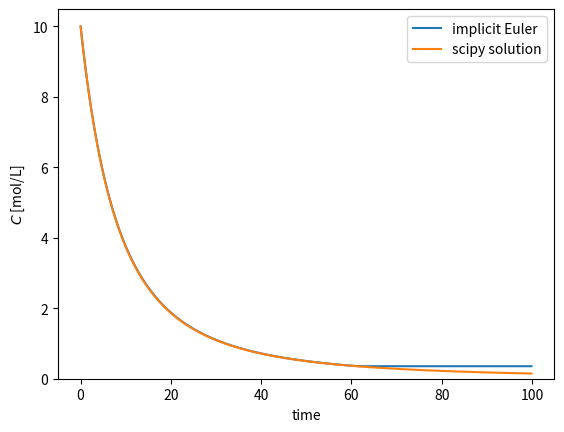
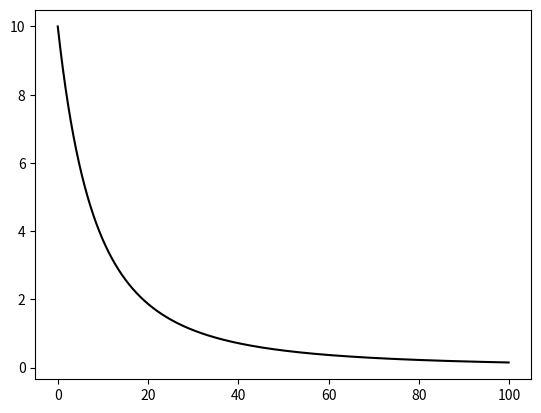

Write the Python code that produced these figures, in order. (Note: this script raises an exception after producing the figures.)
# Import packages
import numpy as np
import matplotlib.pyplot as plt
from scipy.integrate import solve_ivp

def compute_retardation_factor(c, alpha, n):
    """
    Calculate the retardation factor based on the concentration, sorption coefficient, and exponent.

    Parameters:
    - c: concentration
    - alpha: sorption coefficient
    - n: exponent for the sorption isotherm

    Returns:
    - R: retardation factor
    """
    return 1 + alpha * n * c ** (n - 1)


def decay_model_with_sorption(t, c, k, n, alpha):
    """
    Defines the ODE for the decay model with sorption.

    Parameters:
    - t: time
    - c: concentration at time t
    - k: decay rate constant
    - n: exponent for the sorption isotherm
    - alpha: sorption coefficient

    Returns:
    - dc/dt: rate of change of concentration
    """
    return -k * c / compute_retardation_factor(c, alpha, n)

def evaluate_g(c_next, c_prev, t_next, dt, k, n, alpha):
    """Evaluate the function g of which to find the root in the Newton-Raphson iterations
    
    Parameters
    ----------
    c_next: concentration at time t_{i+1}
    c_prev: concentration at time t_i
    t_next: time t_{i+1}
    dt: time increment
    k, n,alpha: model parameters
    """
    retardation_factor = compute_retardation_factor(c_next, alpha, n)
    return c_next - c_prev + dt * k * c_next / retardation_factor


def evaluate_g_prime(c_next, t_next, dt, k, n, alpha):
    "Evaluate the derivative of g"
    retardation_factor = compute_retardation_factor(c_next, alpha, n)
    f_prime = -k * (
        1 / retardation_factor
        - alpha * n * (n - 1) * c_next ** (n - 1) / retardation_factor**2
    )
    return 1 - dt * f_prime


# Define model parameters
dist_coeff = (
    100  # distribution coefficient [L/kg] # TODO: check units due to the exponent
)
mass = 0.02  # mass of soil [kg]
volume = 0.1  # volume of water [L]
alpha = dist_coeff * mass / volume  # sorption coefficient
k = 0.5  # decay constant [1/day]
n = 0.5
c0 = 10.0  # initial concentration

# Set up initial condition and time vector
dt = 0.1
t_end = np.maximum(100, dt * 2)
times = np.arange(0, t_end, dt)  # in days
n_times = len(times)

# Define algorithm options
tolerance = 1e-3  # tolerance ϵ for the Newton-Raphson iterations
# maximum number of Newton-Raphson iterations (to prevent an infinite loop)
max_iter = 50

def solve_implicit_euler(c0, times, dt, k, n, alpha, tolerance=1e-3, max_iter=50):
    """
    Solve the decay model with sorption using the implicit Euler method.

    Parameters:
    - c0: initial concentration
    - times: array of time points
    - dt: time increment
    - k: decay rate constant
    - n: exponent for the sorption isotherm
    - alpha: sorption coefficient
    - tolerance: tolerance for Newton-Raphson iterations
    - max_iter: maximum number of Newton-Raphson iterations

    Returns:
    - c_array: array of concentrations at each time point
    """

    # Initialize a list to store the state
    c = [c0]
    
    # Initialize the current state
    c_prev = c0
    c_next = c0
    # Iterate over times
    for i in range(1, len(times)):
        t_next = times[i]

        # Initialize Newton-Raphson iterations: start with the current value as a guess
        j = 0
        g_val = evaluate_g(c_next, c_prev, t_next, dt, k, n, alpha)
        g_prime_val = evaluate_g_prime(c_next, t_next, dt, k, n, alpha)
        
        # Newton-Raphson iterations
        while j < max_iter:
            c_update = c_next - g_val / g_prime_val

            g_val_update = evaluate_g(c_update, c_prev, t_next, dt, k, n, alpha)
            if abs(g_val) < tolerance:
                break
            g_prime_val_update = evaluate_g_prime(c_update, t_next, dt, k, n, alpha)
            if abs(g_prime_val) < 1e-12:
                raise ValueError("Derivative is too small")
            c_next = c_update - g_val_update / g_prime_val_update
            g_val = g_val_update
            g_prime_val = g_prime_val_update
            j += 1


        c.append(c_next)
        c_prev = c_next
        
    # Convert list of states to a numpy array
    c_array = np.array(c)
    return c_array


c_implicit = solve_implicit_euler(c0, times, dt, k, n, alpha, tolerance, max_iter)
print(c_implicit)

# Compute reference solution using scipy's solve_ivp
t_end = times[-1]
t_dense = np.linspace(0, t_end, 6000)
sol = solve_ivp(
    decay_model_with_sorption,
    t_span=(0, t_end),
    y0=np.array([c0]),
    t_eval=t_dense,
    args=(k, n, alpha),
    max_step=0.8,
    method="BDF",
)


# Plot the implicit Euler solution against the reference solution
plt.plot(times, c_implicit, label="implicit Euler")
plt.plot(sol.t, sol.y[0], label="scipy solution")
plt.legend()
plt.xlabel("time")
plt.ylabel("$C$ [mol/L]")
plt.ylim(bottom=0)

def solve_adams_bashforth(c0, times, dt, k, n, alpha):
    """
    Solve the decay model with sorption using the Adams-Bashforth method.

    Parameters:
    - c0: initial concentration
    - times: array of time points
    - dt: time increment
    - k: decay rate constant
    - n: exponent for the sorption isotherm
    - alpha: sorption coefficient

    Returns:
    - c_array: array of concentrations at each time point
    """

    # Initialize a list to store the state
    c = [c0]

    # Initialize the current state
    c_i = c0

    # Iterate over times
    for i in range(len(times) - 1):
        t_i = times[i]
        
        ### YOUR CODE LINES HERE

    # Convert list of states to a numpy array
    c_array = np.array(c)
    return c_array

def solve_explicit_euler(c0, times, dt, k, n, alpha):
    """
    Solve the decay model with sorption using the explicit Euler method.

    Parameters:
    - c0: initial concentration
    - times: array of time points
    - dt: time increment
    - k: decay rate constant
    - n: exponent for the sorption isotherm
    - alpha: sorption coefficient

    Returns:
    - c_array: array of concentrations at each time point
    """

    # Initialize a list to store the state
    c = [c0]

    # Initialize the current state
    c_prev = c0

    # Iterate over times
    for i in range(1, len(times)):
        t_next = times[i]
        # Explicit Euler update
        c_next = c_prev + dt * decay_model_with_sorption(t_next, c_prev, k, n, alpha)
        c.append(c_next)
        c_prev = c_next

    # Convert list of states to a numpy array
    c_array = np.array(c)
    return c_array

dt = 2
t_end = np.maximum(100, dt * 5)
times = np.arange(0, t_end + dt, dt)  # in days
n_times = len(times)

c_adams_bashforth = solve_adams_bashforth(c0, times, dt=dt, k=k, n=n, alpha=alpha)
c_implicit = solve_implicit_euler(c0, times, dt, k, n, alpha, tolerance, max_iter)
c_explicit = solve_explicit_euler(c0, times, dt, k, n, alpha)
plt.plot(sol.t, sol.y[0], label="reference solution", color="black")
plt.plot(times, c_adams_bashforth, label="Adams-Bashforth")
plt.plot(times, c_implicit, label="Implicit Euler")
plt.plot(times, c_explicit, label="Explicit Euler")
plt.legend()

dt = 0.1
t_end = np.maximum(100, dt * 5)
times = np.arange(0, t_end + dt, dt)  # in days
n_times = len(times)

c_adams_bashforth = solve_adams_bashforth(c0, times, dt=dt, k=k, n=n, alpha=alpha)
c_implicit = solve_implicit_euler(c0, times, dt, k, n, alpha, tolerance, max_iter)
c_explicit = solve_explicit_euler(c0, times, dt, k, n, alpha)
plt.plot(sol.t, sol.y[0], label="reference solution", color="black")
plt.plot(times, c_adams_bashforth, label="Adams-Bashforth")
plt.plot(times, c_implicit, label="Implicit Euler")
plt.plot(times, c_explicit, label="Explicit Euler")
plt.legend()
plt.title(fr"Solution for $\Delta t = {dt} \,\mathrm{{d}}$")
